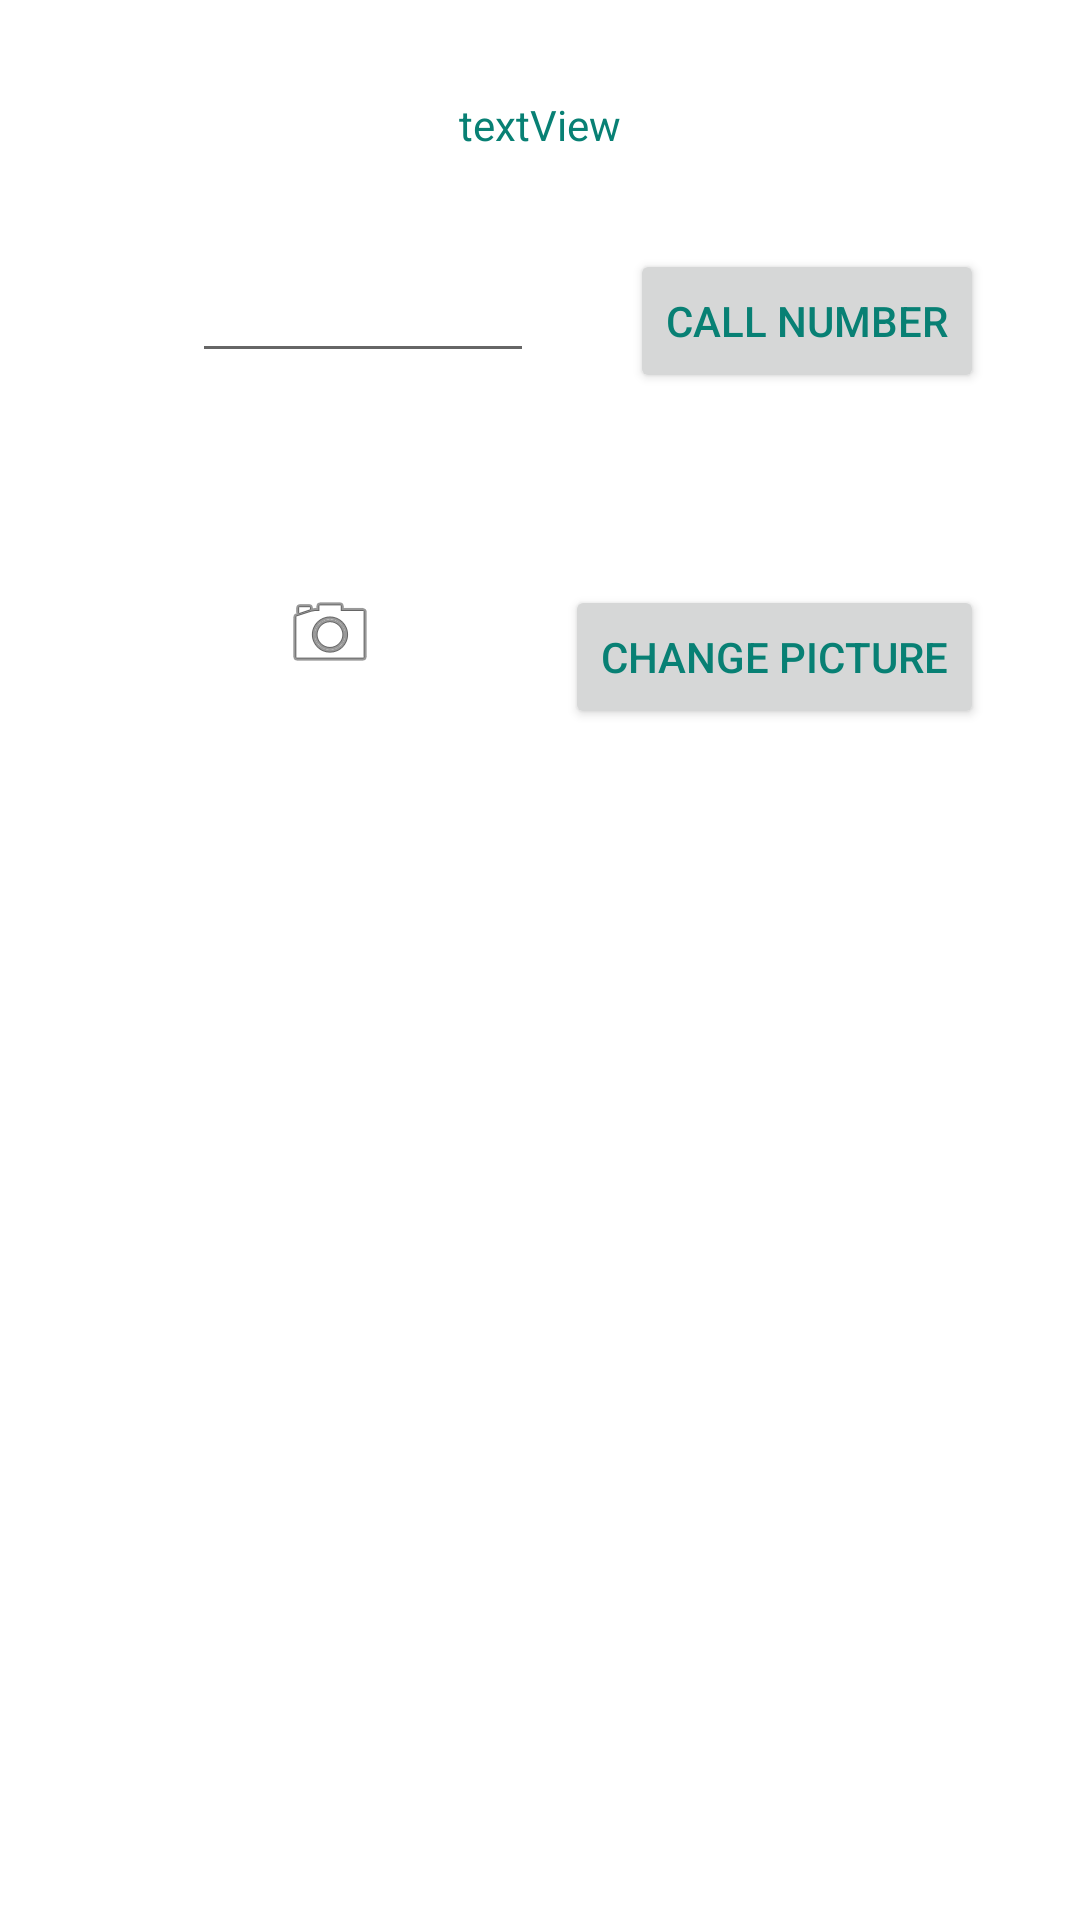

This screen was rendered from an Android layout file. Write that file and the resources it references.
<!-- AndroidManifest.xml: application theme Theme.ZoeysAndroidLabs -->
<!-- res/layout/activity_second.xml -->
<?xml version="1.0" encoding="utf-8"?>
<LinearLayout xmlns:android="http://schemas.android.com/apk/res/android"
    xmlns:app="http://schemas.android.com/apk/res-auto"
    android:layout_width="match_parent"
    android:layout_height="match_parent"
    android:orientation="vertical">

    <TextView
        android:id="@+id/email_tv"
        android:layout_width="wrap_content"
        android:layout_height="wrap_content"
        android:layout_gravity="center"
        android:layout_marginTop="32dp"
        android:text="textView" />

    <LinearLayout
        android:layout_width="match_parent"
        android:layout_height="wrap_content"
        android:layout_margin="32dp"
        android:orientation="horizontal">

        <EditText
            android:id="@+id/number_edit"
            android:layout_width="0dp"
            android:layout_height="wrap_content"
            android:layout_marginHorizontal="32dp"
            android:layout_weight="1"
            android:inputType="number" />

        <Button
            android:id="@+id/call_number"
            android:layout_width="wrap_content"
            android:layout_height="wrap_content"
            android:text="CALL NUMBER" />

    </LinearLayout>

    <LinearLayout
        android:layout_width="match_parent"
        android:layout_height="wrap_content"
        android:layout_margin="32dp"
        android:orientation="horizontal">

        <LinearLayout
            android:gravity="center"
            android:layout_width="0dp"
            android:layout_weight="1"
            android:layout_height="wrap_content">

            <ImageView
                android:id="@+id/profile_image"
                android:layout_width="wrap_content"
                android:layout_height="wrap_content"
                app:srcCompat="@android:drawable/ic_menu_camera" />

        </LinearLayout>

        <Button
            android:id="@+id/change_picture"
            android:layout_width="wrap_content"
            android:layout_height="wrap_content"
            android:text="CHANGE PICTURE" />

    </LinearLayout>

</LinearLayout>
<!-- resources referenced by this layout -->
<resources>
  <style name="Theme.ZoeysAndroidLabs" parent="Theme.MaterialComponents.DayNight.DarkActionBar">
          
          <item name="colorPrimary">@color/my_primary</item>
  
          
          <item name="colorSecondary">@color/my_secondary</item>
  
          
          <item name="android:statusBarColor">@color/my_statusbar</item>
          
          <item name="android:textColor">@color/my_text</item>
      </style>
  <color name="my_primary">#DF169C</color>
  <color name="my_secondary">#99EC13</color>
  <color name="my_statusbar">#00BCD4</color>
  <color name="my_text">#088074</color>
</resources>
